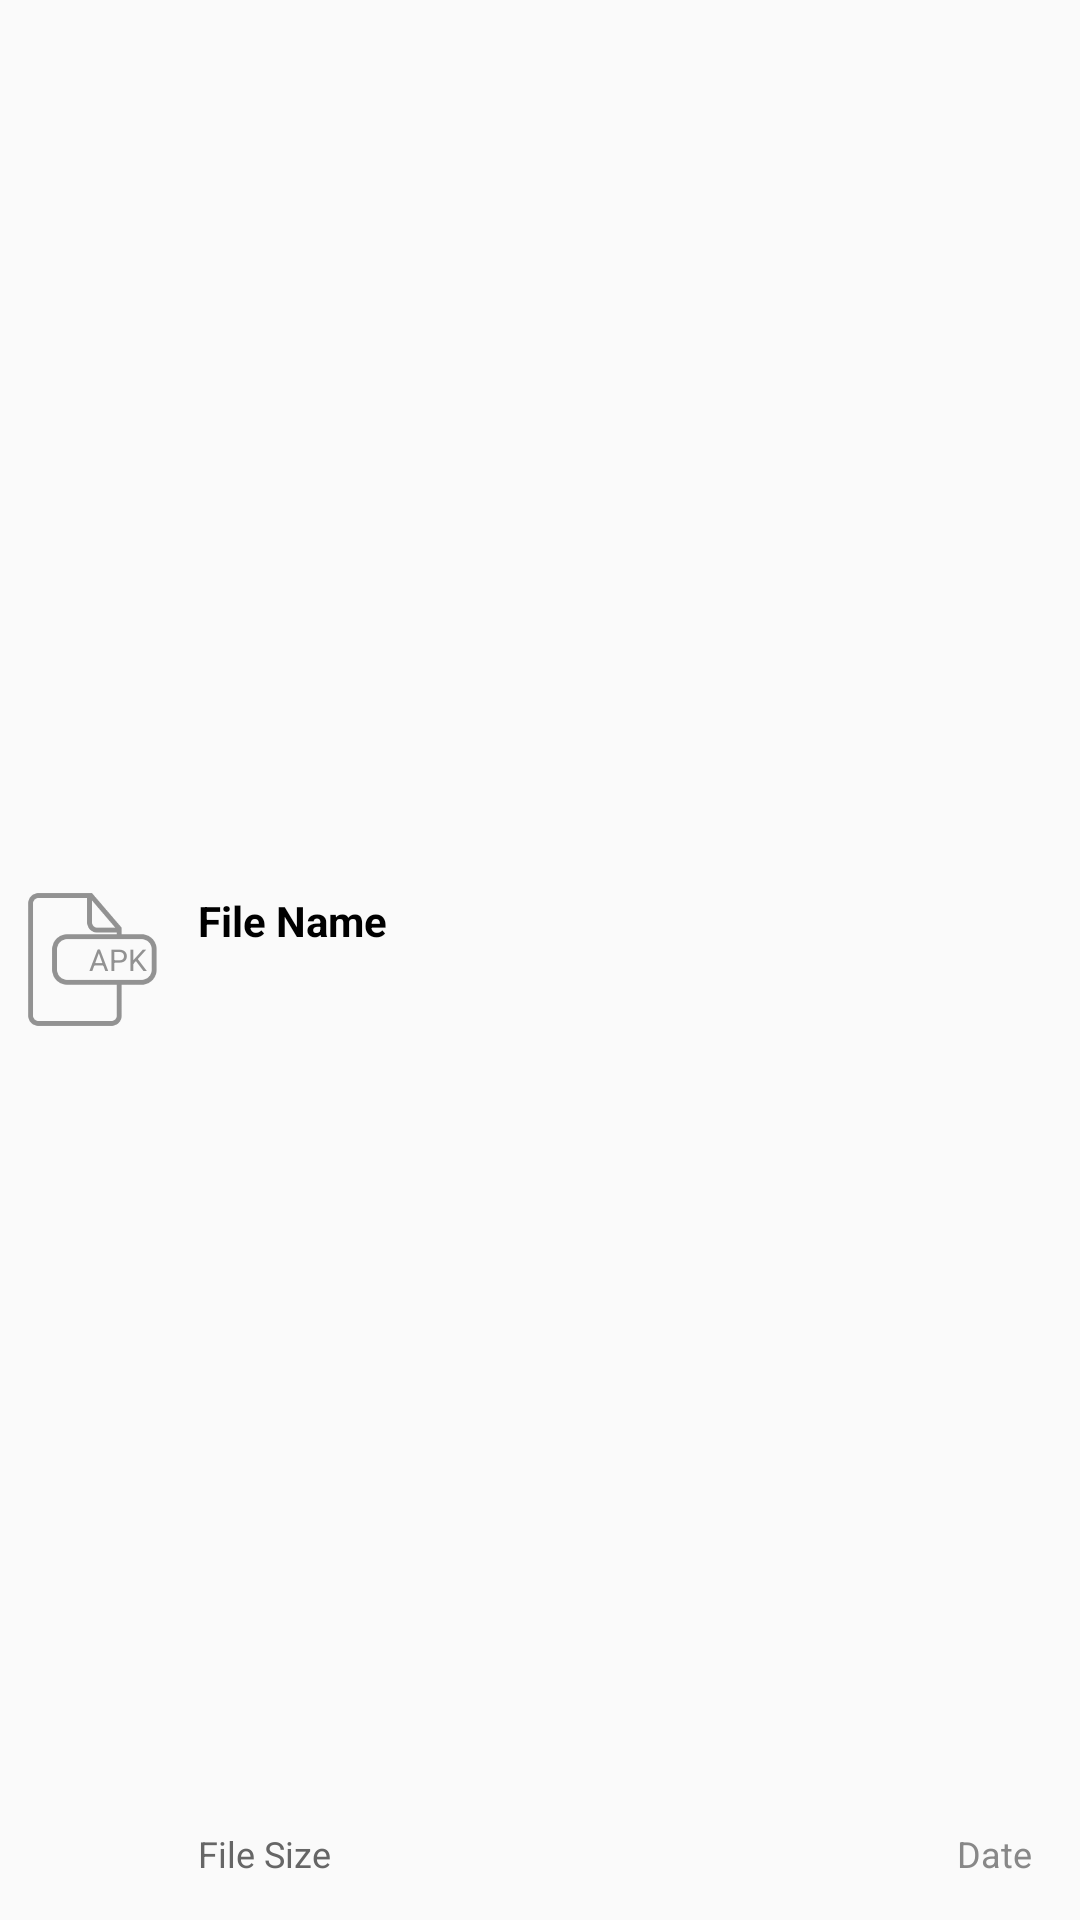

Here is an Android app screen rendered from its layout file. Give the layout XML and the strings, colors and styles it references.
<!-- AndroidManifest.xml: application theme AppTheme -->
<!-- res/layout/single_file_detail.xml -->
<?xml version="1.0" encoding="utf-8"?>
<RelativeLayout xmlns:android="http://schemas.android.com/apk/res/android"
    android:layout_width="fill_parent"
    android:layout_height="wrap_content"
    android:background="@drawable/list_row_selector"
    android:padding="8.0dip">

    <ImageView
        android:id="@+id/img_file_thumb"
        android:layout_width="45.0dip"
        android:layout_height="45.0dip"
        android:layout_alignParentLeft="true"
        android:layout_centerVertical="true"
        android:layout_marginRight="8.0dip"
        android:adjustViewBounds="true"
        android:src="@drawable/file_icon" />

    <TextView
        android:id="@+id/lbl_file_ext"
        android:layout_width="45.0dip"
        android:layout_height="45.0dip"
        android:layout_centerVertical="true"
        android:layout_marginRight="8.0dip"
        android:gravity="center|right"
        android:paddingRight="4.0dip"
        android:text="apk"
        android:textAllCaps="true"
        android:textColor="#ff929292"
        android:textSize="10.0dip" />

    <TextView
        android:id="@+id/lbl_file_title"
        android:layout_width="fill_parent"
        android:layout_height="wrap_content"
        android:layout_alignTop="@+id/img_file_thumb"
        android:layout_marginLeft="5.0dip"
        android:layout_marginRight="8.0dip"
        android:layout_toRightOf="@+id/img_file_thumb"
        android:ellipsize="end"
        android:singleLine="true"
        android:text="File Name"
        android:textColor="@android:color/black"
        android:textSize="14.0sp"
        android:textStyle="bold" />

    <TextView
        android:id="@+id/lbl_file_size"
        android:layout_width="wrap_content"
        android:layout_height="wrap_content"
        android:layout_alignParentBottom="true"
        android:layout_marginLeft="5.0dip"
        android:layout_marginBottom="6.0dip"
        android:layout_toRightOf="@+id/img_file_thumb"
        android:text="File Size"
        android:textColor="@color/genre"
        android:textSize="12.0sp" />

    <TextView
        android:id="@+id/lbl_file_created"
        android:layout_width="wrap_content"
        android:layout_height="wrap_content"
        android:layout_alignParentRight="true"
        android:layout_alignParentBottom="true"
        android:layout_marginRight="8.0dip"
        android:layout_marginBottom="6.0dip"
        android:text="Date"
        android:textColor="@color/year"
        android:textSize="12.0sp" />
</RelativeLayout>
<!-- resources referenced by this layout -->
<resources>
  <color name="genre">#666666</color>
  <color name="year">#888888</color>
  <!-- drawable file_icon: png bitmap (drawable, 2454 bytes) -->
  <!-- drawable list_row_selector (drawable) -->
  <?xml version="1.0" encoding="utf-8"?>
  <selector xmlns:android="http://schemas.android.com/apk/res/android" xmlns:app="http://schemas.android.com/apk/res-auto" xmlns:aapt="http://schemas.android.com/aapt">
      <item android:state_pressed="true">
          <shape>
              <solid android:color="#ededed"/>
          </shape>
      </item>
      <item android:drawable="@android:color/transparent"/>
  </selector>
  <style name="AppTheme" parent="Theme.AppCompat.Light.NoActionBar">
          
          <item name="colorPrimary">@color/md_blue_500</item>
          <item name="colorPrimaryDark">@color/md_blue_700</item>
          <item name="colorAccent">@color/md_green_A700</item>
          <item name="colorControlHighlight">@color/md_blue_500_25</item>​
          <item name="colorControlNormal">@color/md_black_1000_50</item>
          <item name="colorSwitchThumbNormal">@color/md_grey_200</item>
          <item name="android:colorForeground">@color/md_black_1000_75</item>
          <item name="windowActionModeOverlay">true</item>
          <item name="actionModeBackground">@color/md_blue_500</item>
          <item name="textcolor">@android:color/black</item>
          <item name="backgroundcolor">@android:color/white</item>
          
          <item name="drawerArrowStyle">@style/DrawerArrowStyle</item>
          <item name="foldertintcolor">?attr/colorPrimary</item>
          
          <item name="actionOverflowButtonStyle">@style/OverflowStyle</item>
      </style>
  <color name="md_blue_500">#2196f3</color>
  <color name="md_blue_700">#1976d2</color>
  <color name="md_green_A700">#00c853</color>
  <color name="md_blue_500_25">#402196f3</color>
  <color name="md_black_1000_50">#80000000</color>
  <color name="md_grey_200">#eeeeee</color>
  <color name="md_black_1000_75">#c0000000</color>
  <style name="DrawerArrowStyle" parent="Widget.AppCompat.DrawerArrowToggle">
          <item name="spinBars">true</item>
          <item name="color">@android:color/white</item>
      </style>
  <style name="OverflowStyle" parent="Widget.AppCompat.ActionButton.Overflow">
          <item name="android:src">@drawable/ic_action_navigation_more_vert</item>
      </style>
</resources>
